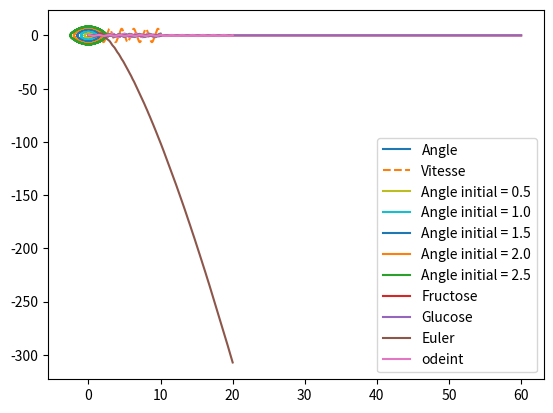

This chart was generated by the following Python code:
import numpy as np
import matplotlib.pyplot as plt
from scipy.integrate import odeint

g = 9.81
l = 0.5 
t_fin = 10 # temps final pour l'étude
N  = 100000  # nombre de points
T = np.linspace(0, t_fin, N)

def psi(y, v, t):
    return -g/l*np.sin(y)

def Euler(phi, y0, T):
    n = len(T)           
    Y = [0]*n 
    Y[0] = y0 
    for i in range(n-1): 
        pas = T[i+1] - T[i]
        Y[i+1] = Y[i] + pas*phi(Y[i], T[i])
    return Y

def Euler2(psi, y0, v0, T):
    n = len(T)           
    Y = [0]*n 
    Y[0] = y0 
    V = [0]*n 
    V[0] = v0 
    for i in range(n-1): 
        pas = T[i+1] - T[i]
        Y[i+1] = Y[i] + pas*V[i]
        V[i+1] = V[i] + pas*psi(Y[i], V[i], T[i])
    return Y, V

y0 = np.pi/2
v0 = 0
Y, V = Euler2(psi, y0, v0, T)

plt.plot(T, Y, label = "Angle")
plt.plot(T, V, linestyle = "dashed", label = "Vitesse")
plt.legend()
plt.show()

def psi1(y, v, t):
    return -g/l*y
Y0 = [0.3,  0.9,  1.5]
v0 = 0
for y0 in Y0:
    Y, V = Euler2(psi, y0, v0, T)
    plt.plot(T, Y)
    Y1, V1 = Euler2(psi1, y0, v0, T)
    plt.plot(T, Y1)
plt.legend(loc = "lower right")
plt.show()

Y0 = [0.5, 1.0, 1.5, 2.0, 2.5]
v0 = 0
for y0 in Y0:
    Y, V = Euler2(psi, y0, v0, T)
    plt.plot(Y, V, label = "Angle initial = {}".format(y0))
plt.legend()
plt.show()

a  = 12.0e-2
b  =  3.0e-2
c  =  5.0e-2
kF =  7.8
kG  = 2.0

def phi(u, t):
    x, y = u
    dx = kF*(a - x - y)*(b - x)
    dy = kG*(a - x - y)*(c - y)
    return np.array([dx, dy])

T = np.linspace(0, 60, 10000)
u0 = np.array([0, 0])
U = Euler(phi, u0, T)

X = [u[0] for u in U]
Y = [u[1] for u in U]
plt.plot(T, X, label = "Fructose")
plt.plot(T, Y, label = "Glucose")
plt.legend()
plt.show()

def phi(u,t):
    y, v = u
    a = -g/l*np.sin(y)
    return np.array([v, a])
    
T = np.linspace(0, 20, 200)
u0 = np.array([np.pi/6, 0])
U = Euler(phi, u0, T)
Y = [u[0] for u in U]
plt.plot(T, Y, label = "Euler")
U = odeint(phi, u0, T)
Y = [u[0] for u in U]
plt.plot(T, Y, label = "odeint")
plt.legend()
plt.show()

